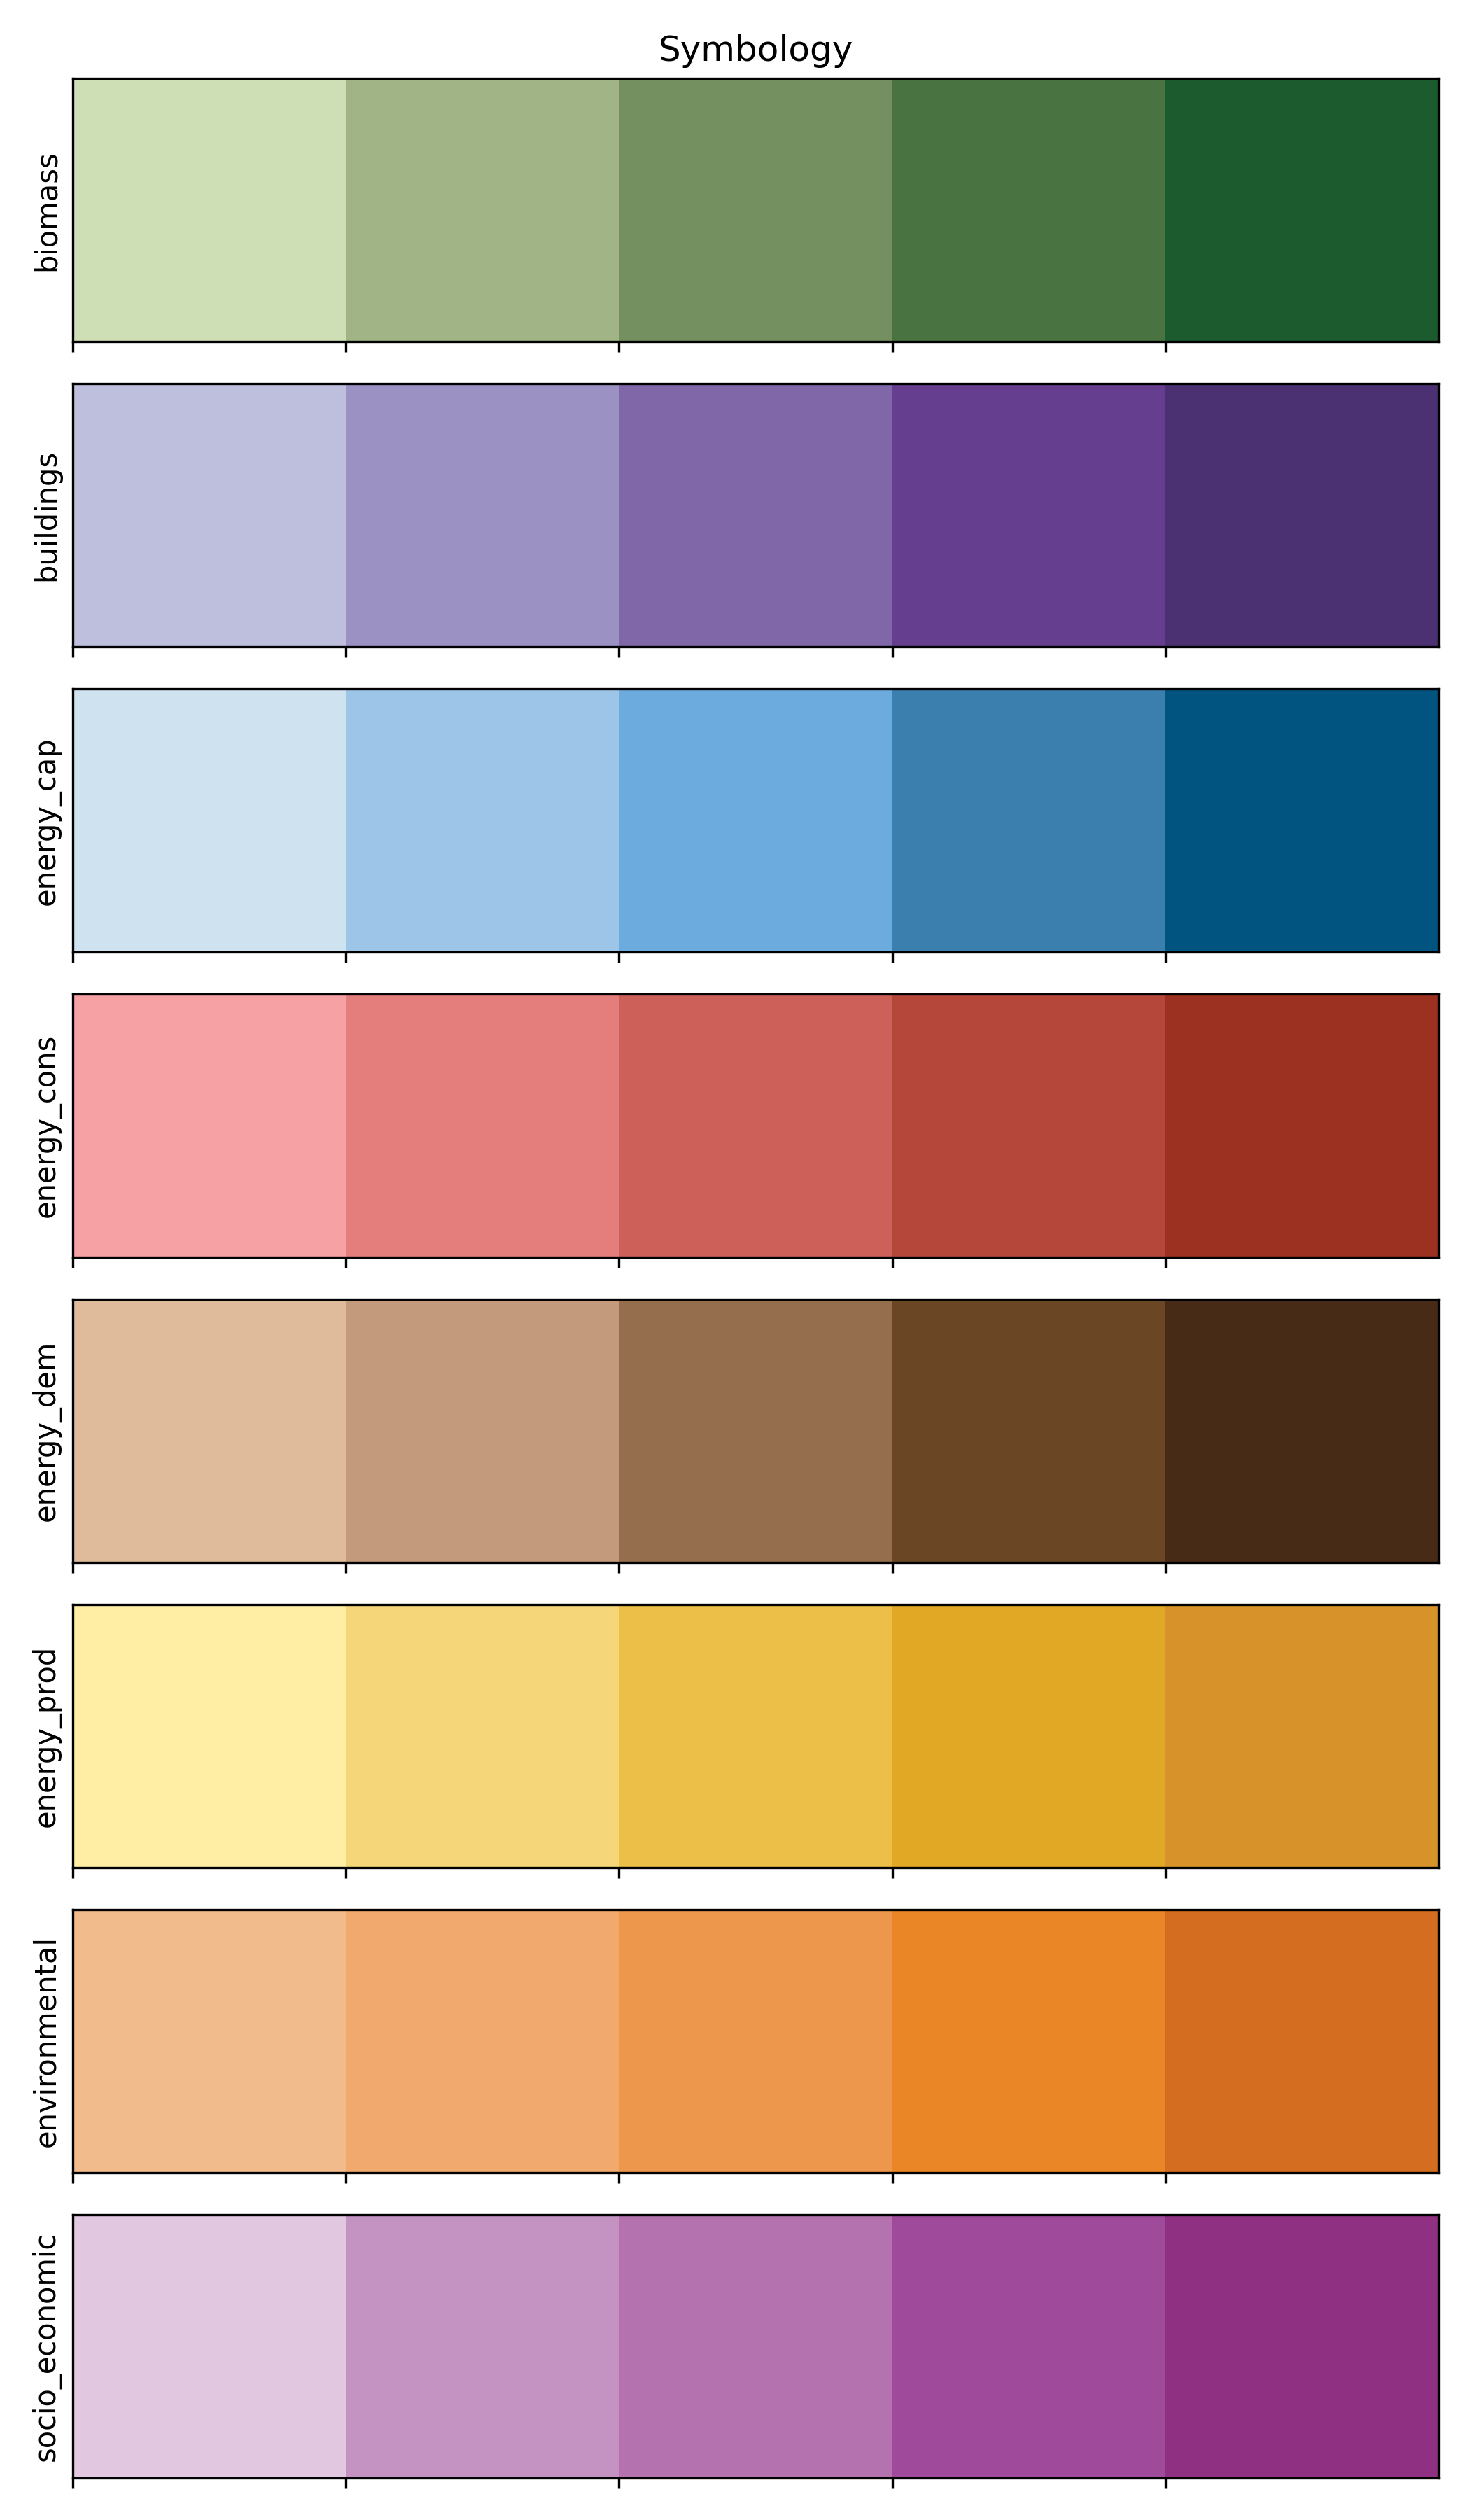

Write the Python code that produced this figure.
#!/usr/bin/env python3
# -*- coding: utf-8 -*-
from pathlib import Path
from typing import Dict, List, Tuple

import matplotlib as mpl
import matplotlib.pyplot as plt
import matplotlib.ticker as ticker
import numpy as np

# set paths
SRCDIR = Path(__file__).parent
DATADIR = SRCDIR.parent / "data"
CLRTABLE = DATADIR / "color-tables.csv"
PREVIEW = SRCDIR / "preview.png"
SEP = ","


def get_colors(clrpath: Path) -> Dict[str, List[Tuple[float, float, float]]]:
    clrs = {}
    with open(CLRTABLE, mode="r") as clrfile:
        # skip the header
        _ = next(clrfile).split(SEP)
        for line in clrfile:
            key, *vals = line.split(SEP)
            clrs[key] = [
                tuple([int(v[2:]) / 255.0 for v in rgb.split()]) for rgb in vals
            ]
    return clrs


def palplot(pal, size=1, ax=None):
    """Plot the values in a color palette as a horizontal array.

    Parameters
    ----------
    pal : sequence of matplotlib colors
        colors, i.e. as returned by seaborn.color_palette()
    size :
        scaling factor for size of plot

    """
    n = len(pal)
    if ax is None:
        _, ax = plt.subplots(1, 1, figsize=(n * size, size))
    ax.imshow(
        np.arange(n).reshape(1, n),
        cmap=mpl.colors.ListedColormap(list(pal)),
        interpolation="nearest",
        aspect="auto",
    )
    ax.set_xticks(np.arange(n) - 0.5)
    ax.set_yticks([-0.5, 0.5])
    # Ensure nice border between colors
    ax.set_xticklabels(["" for _ in range(n)])
    # The proper way to set no ticks
    ax.yaxis.set_major_locator(ticker.NullLocator())
    return ax


def plot_symbology(clrs: Dict[str, List[Tuple[float, float, float]]], fname: Path):
    keys = sorted(clrs.keys())
    n = len(clrs[keys[0]])
    size = 1
    fig, axes = plt.subplots(len(clrs), 1, figsize=(n * size + 2, size * len(keys) + 4))
    for key, ax in zip(keys, axes):
        print(f"{key}: {clrs[key]}")
        palplot(clrs[key][::-1], ax=ax)
        ax.set_ylabel(key)
    axes[0].set_title("Symbology")
    fig.tight_layout()
    fig.savefig(fname, dpi=300)


if __name__ == "__main__":
    clrs = get_colors(CLRTABLE)
    plot_symbology(clrs, PREVIEW)
